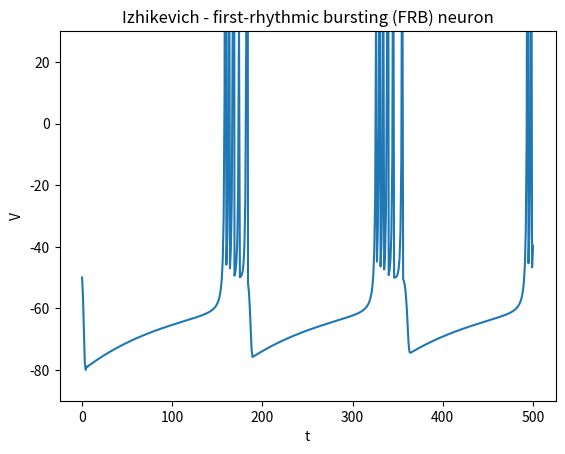

The script that saved this image:
from matplotlib import pyplot as plt

# a, b, c, d = [0.02, 0.2, -65, 8]
a, b, c, d = [0.02, 0.2, -50, 2]
I = 4
v = c
u = 0

def dvdt(v, u, b, I):
    return 0.04*(v**2) + 5*v + 140 - b*u + I

def dudt(v, u, a):
    return a * (v - u)

vlst = [v]
for i in range(500):
    v += dvdt(v, u, b, I)
    u += dudt(v, u, a)
    vlst.append(v)
    if v >= 30:
        v = c
        u += d

plt.plot(range(501), vlst)
plt.ylim([-90, 30])
plt.ylabel("V")
plt.xlabel("t")
# plt.title("Izhikevich - regular spiking (RS) neuron")
plt.title("Izhikevich - first-rhythmic bursting (FRB) neuron")
plt.show()